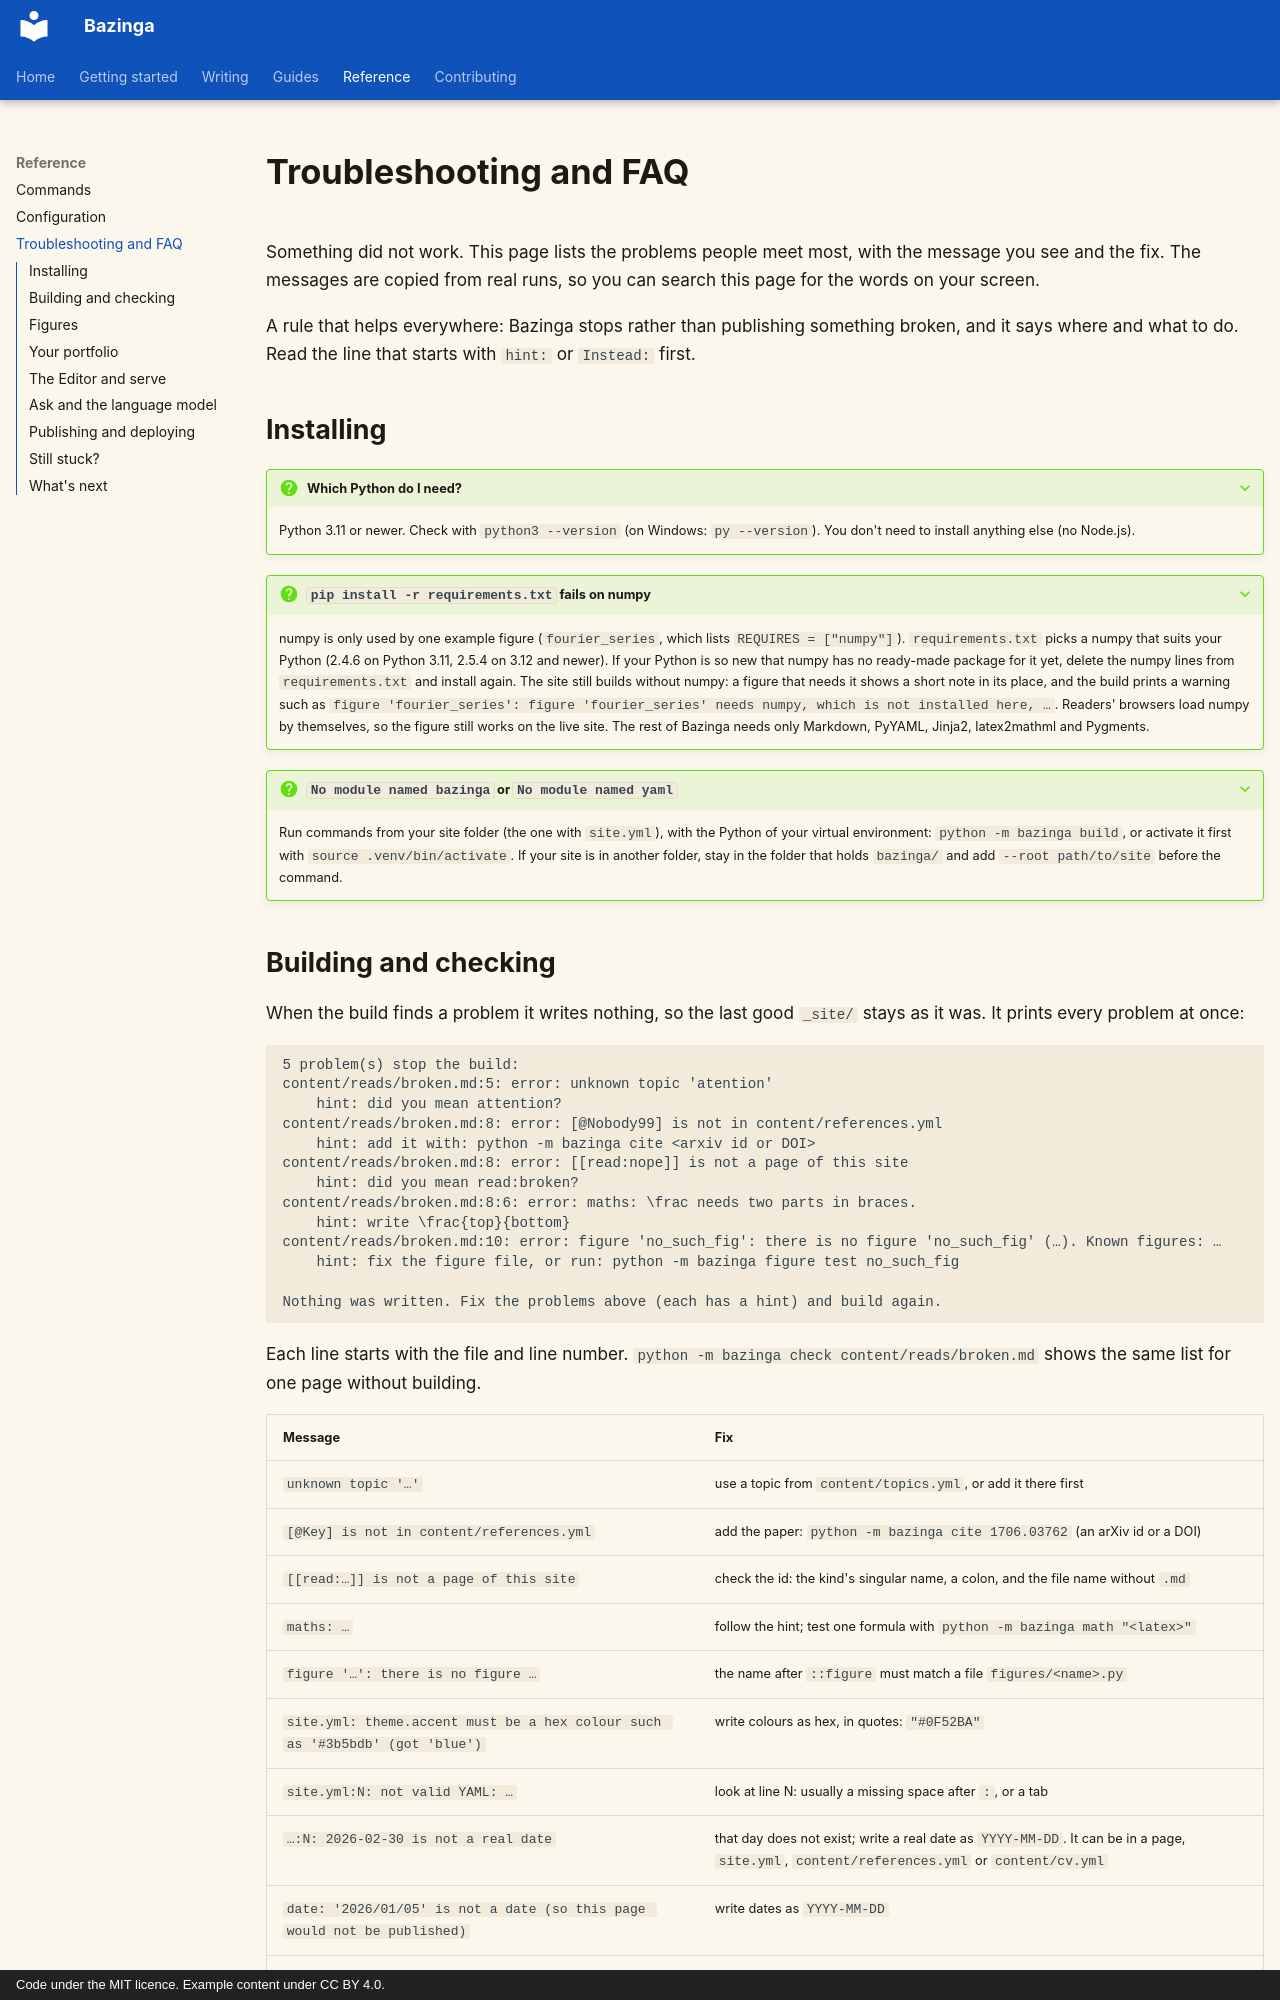

repository: shreejalt/Bazinga · page: troubleshooting/index.html · generator: mkdocs · copyright: Code under the MIT licence. Example content under CC BY 4.0.

# Troubleshooting and FAQ

Something did not work. This page lists the problems people meet most, with the message you see and the fix. The
messages are copied from real runs, so you can search this page for the words on your screen.

A rule that helps everywhere: Bazinga stops rather than publishing something broken, and it says where and what to
do. Read the line that starts with `hint:` or `Instead:` first.

## Installing

??? question "Which Python do I need?"
    Python 3.11 or newer. Check with `python3 --version` (on Windows: `py --version`). You don't need to install
    anything else (no Node.js).

??? question "`pip install -r requirements.txt` fails on numpy"
    numpy is only used by one example figure (`fourier_series`, which lists `REQUIRES = ["numpy"]`).
    `requirements.txt` picks a numpy that suits your Python (2.4.6 on Python 3.11, 2.5.4 on 3.12 and newer). If your
    Python is so new that numpy has no ready-made package for it yet, delete the numpy lines from
    `requirements.txt` and install again. The site still builds without numpy: a figure that needs it shows a short
    note in its place, and the build prints a warning such as
    `figure 'fourier_series': figure 'fourier_series' needs numpy, which is not installed here, …`. Readers' browsers
    load numpy by themselves, so the figure still works on the live site. The rest of Bazinga needs only Markdown,
    PyYAML, Jinja2, latex2mathml and Pygments.

??? question "`No module named bazinga` or `No module named yaml`"
    Run commands from your site folder (the one with `site.yml`), with the Python of your virtual environment:
    `python -m bazinga build`, or activate it first with `source .venv/bin/activate`. If your site is in another
    folder, stay in the folder that holds `bazinga/` and add `--root path/to/site` before the command.
